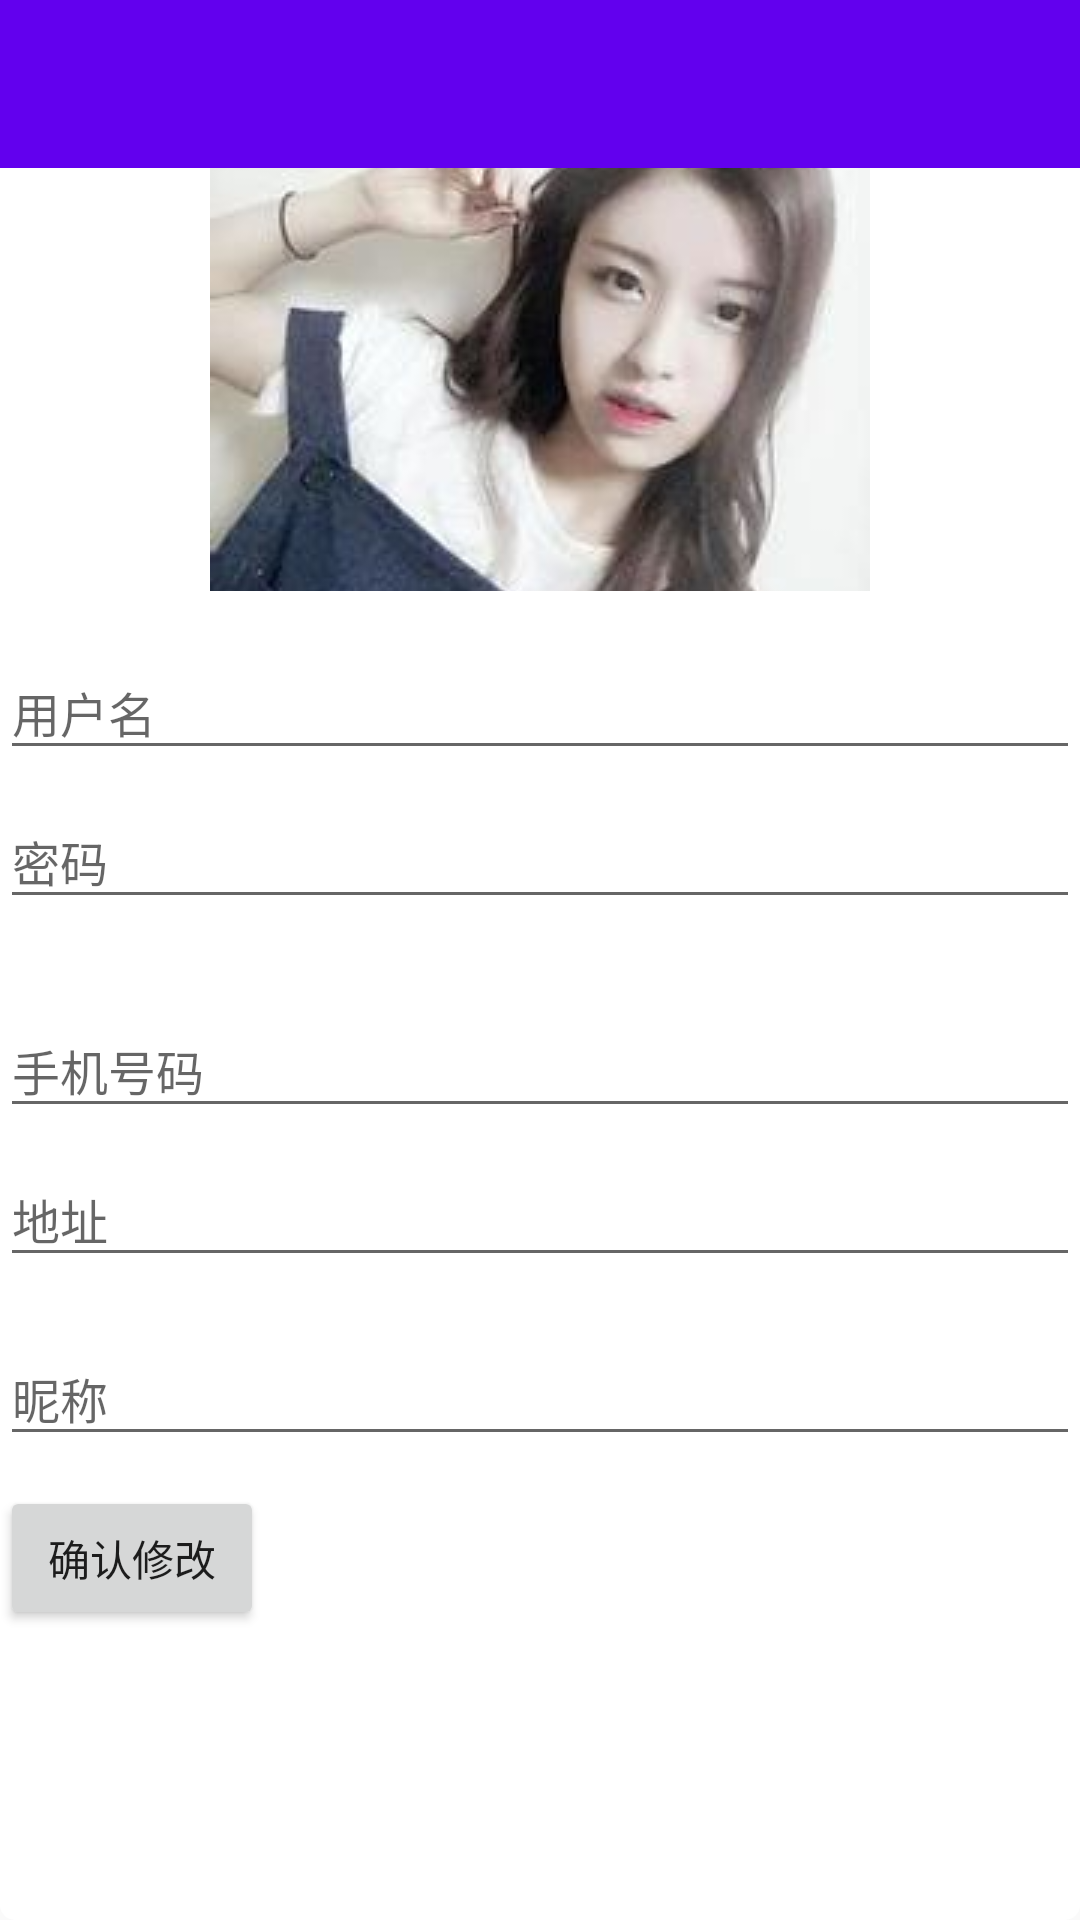

Layout XML and referenced resources for this Android screen:
<!-- AndroidManifest.xml: application theme AppTheme -->
<!-- res/layout/activity_user_edit.xml -->
<?xml version="1.0" encoding="utf-8"?>
<LinearLayout xmlns:android="http://schemas.android.com/apk/res/android"
    xmlns:app="http://schemas.android.com/apk/res-auto"
    android:layout_width="match_parent"
    android:layout_height="match_parent"
    android:background="@drawable/login_dialog_background"
    android:orientation="vertical"
    android:weightSum="1">


    <include
        layout="@layout/toolbar"
        ></include>


    <LinearLayout
        android:layout_width="match_parent"
        android:layout_height="100dp"
        android:layout_weight="0.30"
        android:orientation="vertical">


        <ImageButton
            android:id="@+id/imgBtuEditPhoto"
            android:layout_width="match_parent"
            android:layout_height="wrap_content"
            android:background="@color/cardview_light_background"
            app:srcCompat="@drawable/meimei" />
    </LinearLayout>

    <android.support.design.widget.TextInputLayout
        android:id="@+id/txinput_username"
        android:layout_width="match_parent"
        android:layout_height="wrap_content"
        android:layout_marginTop="10dp">

        <EditText
            android:id="@+id/et_username"
            android:layout_width="match_parent"
            android:layout_height="wrap_content"
            android:layout_marginTop="8dp"
            android:hint="用户名"
            android:textSize="16sp" />
    </android.support.design.widget.TextInputLayout>

    <android.support.design.widget.TextInputLayout
        android:id="@+id/txinput_userpsw"
        android:layout_width="match_parent"
        android:layout_height="wrap_content"
        android:layout_marginBottom="10dp">

        <EditText
            android:id="@+id/et_userpsw"
            android:layout_width="match_parent"
            android:layout_height="wrap_content"
            android:layout_marginTop="8dp"
            android:hint="密码"
            android:password="true"
            android:textSize="16sp" />
    </android.support.design.widget.TextInputLayout>

    <android.support.design.widget.TextInputLayout
        android:id="@+id/txinput_user_tel"
        android:layout_width="match_parent"
        android:layout_height="wrap_content"
        android:layout_marginTop="10dp">

        <EditText
            android:id="@+id/et_user_tel"
            android:layout_width="match_parent"
            android:layout_height="wrap_content"
            android:layout_marginTop="8dp"
            android:hint="手机号码"
            android:textSize="16sp" />
    </android.support.design.widget.TextInputLayout>

    <android.support.design.widget.TextInputLayout
        android:id="@+id/txinput_user_addre"
        android:layout_width="match_parent"
        android:layout_height="wrap_content"
        android:layout_marginBottom="10dp">

        <EditText
            android:id="@+id/et_user_addre"
            android:layout_width="match_parent"
            android:layout_height="wrap_content"
            android:layout_marginTop="8dp"
            android:hint="地址"
            android:textSize="16sp" />

    </android.support.design.widget.TextInputLayout>

    <android.support.design.widget.TextInputLayout
        android:id="@+id/txinput_user_nikeN"
        android:layout_width="match_parent"
        android:layout_height="wrap_content"
        android:layout_marginBottom="10dp">

        <EditText
            android:id="@+id/et_user_nikeN"
            android:layout_width="match_parent"
            android:layout_height="wrap_content"
            android:layout_marginTop="8dp"
            android:hint="昵称"
            android:textSize="16sp" />

    </android.support.design.widget.TextInputLayout>

    <Button
        android:id="@+id/butEdit"
        android:layout_width="wrap_content"
        android:layout_height="wrap_content"
        android:text="确认修改" />

</LinearLayout>
<!-- res/layout/toolbar.xml (included above) -->
<?xml version="1.0" encoding="utf-8"?>
<android.support.v7.widget.Toolbar
    xmlns:android="http://schemas.android.com/apk/res/android"
    android:background="@color/colorPrimary"
    android:id="@+id/toolbar_main"
    android:layout_height="wrap_content"
    android:layout_width="match_parent"
    android:minHeight="?attr/actionBarSize"
    android:theme="@style/ThemeOverlay.AppCompat.Dark.ActionBar">



</android.support.v7.widget.Toolbar>
<!-- resources referenced by this layout -->
<resources>
  <!-- drawable login_dialog_background (drawable) -->
  <?xml version="1.0" encoding="utf-8"?>
  <shape xmlns:android="http://schemas.android.com/apk/res/android">
      <solid android:color="@android:color/white"></solid>
      <corners android:radius="5dp"/>
  </shape>
  <!-- drawable meimei: jpg bitmap (drawable, 7998 bytes) -->
  <style name="AppTheme" parent="Theme.AppCompat.Light.NoActionBar">
          
  
          <item name="android:windowAnimationStyle">@style/ActivityAnimation</item>
          <item name="colorPrimary">@color/colorPrimary</item>
          <item name="colorPrimaryDark">@color/colorPrimaryDark</item>
          <item name="colorAccent">@color/colorAccent</item>
      </style>
  <style name="ActivityAnimation" parent="@android:style/Animation.Activity">
          <item name="android:activityOpenEnterAnimation">@anim/activity_open_enter</item>
          <item name="android:activityOpenExitAnimation">@anim/activity_open_exit</item>
          <item name="android:activityCloseEnterAnimation">@anim/activity_close_enter</item>
          <item name="android:activityCloseExitAnimation">@anim/activity_close_exit</item>
      </style>
  <!-- not gathered from this repository: default colours our renderer supplied (Android Studio template values) -->
  <color name="colorPrimary">#FF6200EE</color>
  <color name="colorPrimaryDark">#FF3700B3</color>
  <color name="colorAccent">#FF03DAC5</color>
</resources>
